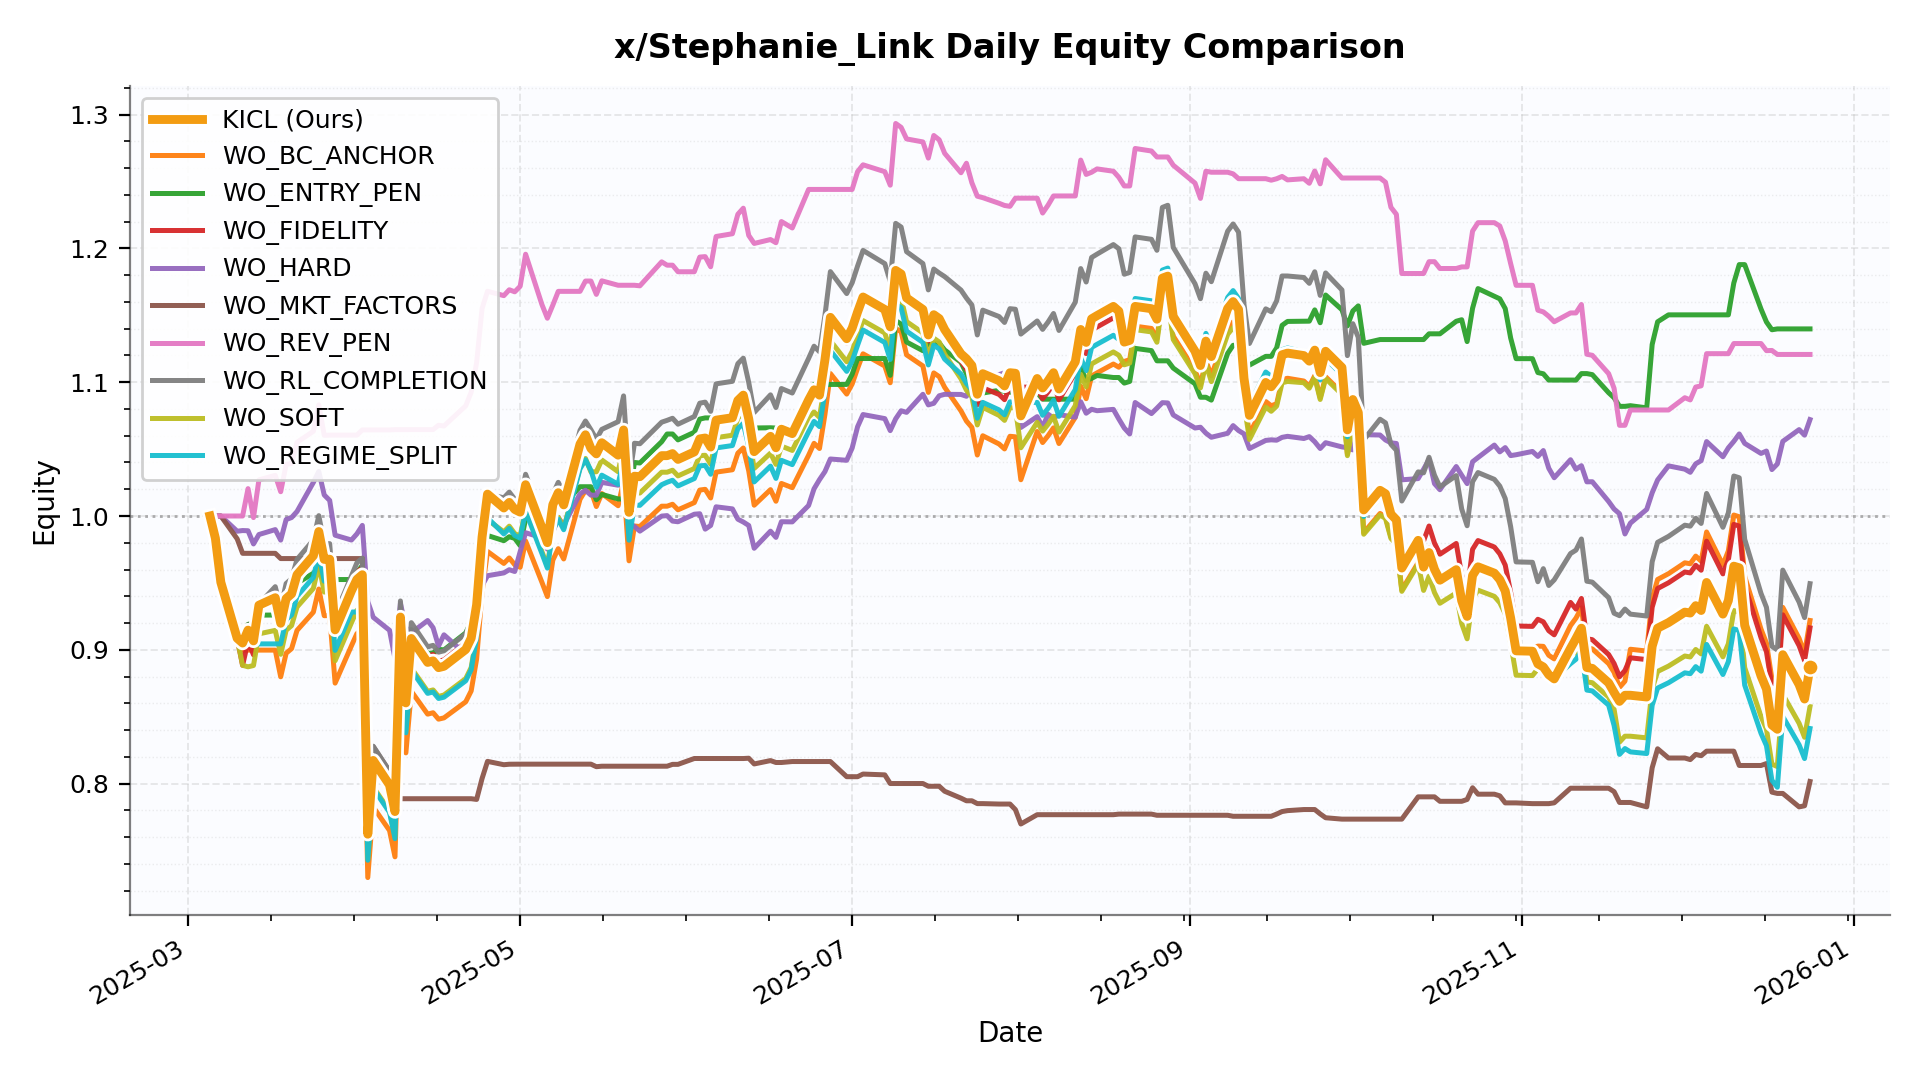

The file beside this chart, header and first rows:
date, KICL, WO_BC_ANCHOR, WO_ENTRY_PEN, WO_FIDELITY, WO_HARD, WO_MKT_FACTORS, WO_REV_PEN, WO_RL_COMPLETION, WO_SOFT, WO_REGIME_SPLIT
2025-03-05, 1.0, 1.0, 1.0, 1.0, 1.0, 1.0, 1.0, 1.0, 1.0, 1.0
2025-03-06, 0.9834, 0.9834, 0.9834, 0.9834, 1.0, 1.0, 1.0, 0.9834, 0.9834, 0.9834
2025-03-07, 0.9505, 0.9505, 0.9505, 0.9505, 1.0, 1.0, 1.0, 0.9505, 0.9505, 0.9505
2025-03-10, 0.9086, 0.9086, 0.9086, 0.9086, 0.9886, 0.9829, 1.0, 0.9086, 0.9086, 0.9086
2025-03-11, 0.9051, 0.8997, 0.9078, 0.8884, 0.9891, 0.9721, 1.0, 0.9036, 0.8884, 0.9044
2025-03-12, 0.9147, 0.8997, 0.9189, 0.9063, 0.989, 0.9721, 1.02, 0.9187, 0.8873, 0.9044
2025-03-13, 0.9066, 0.8997, 0.9201, 0.8962, 0.9791, 0.9721, 0.9988, 0.9115, 0.8882, 0.9044
2025-03-14, 0.9333, 0.8997, 0.9259, 0.9286, 0.9862, 0.9721, 1.027, 0.9341, 0.9119, 0.9044
2025-03-17, 0.9389, 0.8997, 0.926, 0.943, 0.9898, 0.9721, 1.03, 0.9472, 0.9145, 0.9044
2025-03-18, 0.9198, 0.8798, 0.9165, 0.924, 0.982, 0.9682, 1.018, 0.9309, 0.8966, 0.9044
2025-03-19, 0.9383, 0.8974, 0.9349, 0.9425, 0.9973, 0.9682, 1.039, 0.9495, 0.9146, 0.9225
2025-03-20, 0.9418, 0.9008, 0.9355, 0.9461, 0.9989, 0.9682, 1.039, 0.9531, 0.9181, 0.926
2025-03-21, 0.9561, 0.9145, 0.9497, 0.9604, 1.003, 0.9682, 1.055, 0.9676, 0.932, 0.9401
2025-03-24, 0.9703, 0.9281, 0.9572, 0.9747, 1.025, 0.9682, 1.063, 0.982, 0.9459, 0.9541
2025-03-25, 0.9884, 0.9454, 0.9617, 0.9928, 1.033, 0.9682, 1.083, 1, 0.9635, 0.9718
2025-03-26, 0.9676, 0.9255, 0.951, 0.9719, 1.016, 0.9682, 1.06, 0.9792, 0.9432, 0.9513
2025-03-27, 0.9677, 0.9256, 0.9525, 0.9721, 1.012, 0.9682, 1.06, 0.9793, 0.9433, 0.9515
2025-03-28, 0.9149, 0.8751, 0.9525, 0.919, 0.9856, 0.9682, 1.06, 0.9259, 0.8918, 0.8995
2025-03-31, 0.9441, 0.903, 0.9525, 0.9483, 0.982, 0.9682, 1.06, 0.9554, 0.9203, 0.9282
2025-04-01, 0.9526, 0.9121, 0.9576, 0.9578, 0.9866, 0.9682, 1.06, 0.965, 0.9295, 0.9282
2025-04-02, 0.9561, 0.9154, 0.9631, 0.9614, 0.993, 0.9682, 1.064, 0.9686, 0.9329, 0.9316
2025-04-03, 0.7622, 0.7297, 0.7677, 0.7663, 0.936, 0.7718, 1.064, 0.7721, 0.7437, 0.7427
2025-04-04, 0.8173, 0.7825, 0.8232, 0.8217, 0.9243, 0.8276, 1.064, 0.8279, 0.7974, 0.7964
2025-04-07, 0.7989, 0.7649, 0.8047, 0.8033, 0.9145, 0.809, 1.064, 0.8093, 0.7795, 0.7785
2025-04-08, 0.7791, 0.7452, 0.7847, 0.7833, 0.8934, 0.7887, 1.065, 0.7892, 0.7601, 0.7588
2025-04-09, 0.9245, 0.8843, 0.9312, 0.9295, 0.9347, 0.7887, 1.065, 0.9365, 0.902, 0.9004
2025-04-10, 0.8603, 0.8229, 0.8666, 0.865, 0.9164, 0.7887, 1.065, 0.8715, 0.8394, 0.8379
2025-04-11, 0.9084, 0.869, 0.9151, 0.9134, 0.9127, 0.7887, 1.065, 0.9203, 0.8864, 0.8848
2025-04-14, 0.8906, 0.8519, 0.8971, 0.8954, 0.9219, 0.7887, 1.065, 0.9022, 0.8689, 0.8674
2025-04-15, 0.8917, 0.8529, 0.8976, 0.8965, 0.9165, 0.7887, 1.065, 0.9033, 0.87, 0.8685
2025-04-16, 0.8867, 0.8481, 0.9004, 0.8914, 0.9028, 0.7887, 1.068, 0.8982, 0.8651, 0.8636
2025-04-17, 0.8877, 0.8491, 0.8999, 0.8925, 0.9112, 0.7887, 1.067, 0.8992, 0.8662, 0.8646
2025-04-21, 0.9002, 0.8611, 0.9126, 0.9051, 0.8966, 0.7887, 1.082, 0.912, 0.8785, 0.8768
2025-04-22, 0.9087, 0.8692, 0.9212, 0.9136, 0.9106, 0.7887, 1.093, 0.9206, 0.8867, 0.8851
2025-04-23, 0.9337, 0.8931, 0.9472, 0.9387, 0.9293, 0.7881, 1.115, 0.9459, 0.9111, 0.9094
2025-04-24, 0.9843, 0.9431, 0.9702, 0.9885, 0.948, 0.8037, 1.155, 0.9973, 0.965, 0.9624
2025-04-25, 1.016, 0.9735, 0.9854, 1.014, 0.9554, 0.8166, 1.168, 1.017, 0.9972, 0.9986
2025-04-28, 1.006, 0.9645, 0.9815, 1.009, 0.9575, 0.8141, 1.165, 1.014, 0.9882, 0.9866
2025-04-29, 1.01, 0.9687, 0.9845, 1.013, 0.9599, 0.8144, 1.169, 1.018, 0.9924, 0.9908
2025-04-30, 1.005, 0.9636, 0.9833, 1.008, 0.9585, 0.8145, 1.168, 1.013, 0.9869, 0.9854
2025-05-01, 1.003, 0.9616, 0.9778, 1.006, 0.9734, 0.8145, 1.172, 1.011, 0.9849, 0.9834
2025-05-02, 1.023, 0.9813, 0.9978, 1.026, 0.9875, 0.8145, 1.196, 1.031, 1.005, 1.004
2025-05-05, 0.9912, 0.9504, 0.9978, 0.994, 0.9838, 0.8145, 1.158, 0.9988, 0.9734, 0.972
2025-05-06, 0.9801, 0.9398, 0.9912, 0.9828, 0.9753, 0.8145, 1.148, 0.9875, 0.9625, 0.9611
2025-05-07, 1.008, 0.967, 1.011, 1.011, 0.9879, 0.8145, 1.158, 1.016, 0.9903, 0.9889
2025-05-08, 1.017, 0.9756, 1.011, 1.02, 0.9987, 0.8145, 1.168, 1.025, 0.9991, 0.9977
2025-05-09, 1.008, 0.9679, 1.009, 1.012, 0.9932, 0.8145, 1.168, 1.017, 0.9909, 0.9897
2025-05-12, 1.054, 1.012, 1.022, 1.057, 1.017, 0.8145, 1.168, 1.064, 1.036, 1.035
2025-05-13, 1.061, 1.019, 1.022, 1.064, 1.019, 0.8145, 1.176, 1.071, 1.043, 1.042
2025-05-14, 1.05, 1.019, 1.022, 1.054, 1.016, 0.8145, 1.176, 1.064, 1.033, 1.034
2025-05-15, 1.046, 1.007, 1.012, 1.046, 1.016, 0.8126, 1.166, 1.057, 1.033, 1.021
2025-05-16, 1.055, 1.017, 1.016, 1.057, 1.025, 0.813, 1.176, 1.065, 1.042, 1.031
2025-05-19, 1.045, 1.008, 1.013, 1.049, 1.023, 0.813, 1.172, 1.07, 1.033, 1.024
2025-05-20, 1.064, 1.026, 1.013, 1.067, 1.025, 0.813, 1.172, 1.09, 1.052, 1.042
2025-05-21, 1.003, 0.9665, 1.013, 1.006, 0.9946, 0.813, 1.172, 1.027, 0.9909, 0.9819
2025-05-22, 1.03, 0.9925, 1.04, 1.033, 0.9921, 0.813, 1.172, 1.054, 1.018, 1.008
2025-05-23, 1.029, 0.9922, 1.04, 1.032, 0.9887, 0.813, 1.172, 1.054, 1.017, 1.008
2025-05-27, 1.045, 1.007, 1.056, 1.048, 0.9999, 0.813, 1.19, 1.07, 1.033, 1.023
2025-05-28, 1.045, 1.007, 1.061, 1.044, 1, 0.813, 1.187, 1.072, 1.033, 1.025
2025-05-29, 1.047, 1.009, 1.061, 1.045, 0.9962, 0.8143, 1.187, 1.073, 1.034, 1.027
... 145 more rows
